5-way image classification set "dataset" from GitHub (RUT-MIIT-Projects/dataset); label vocabulary: echinocactus, mimosa, monstera, orchid, rose.

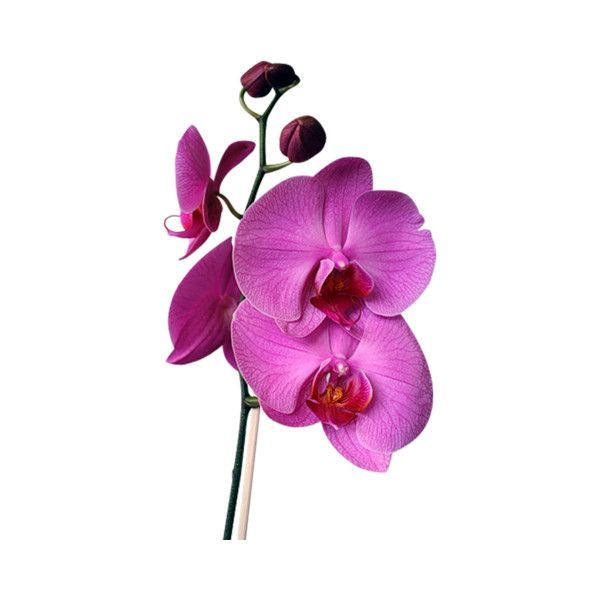
Label: orchid

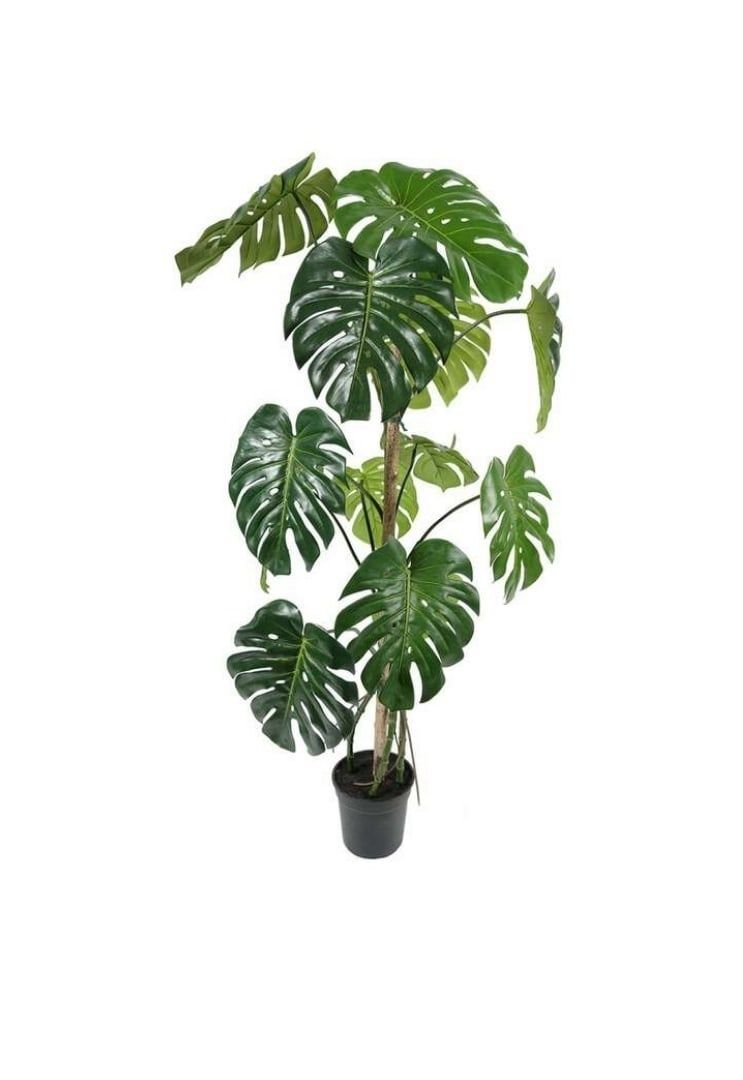
Label: monstera

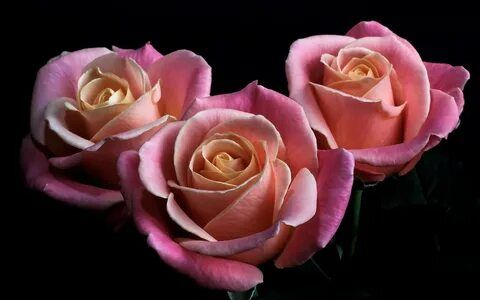
Label: rose

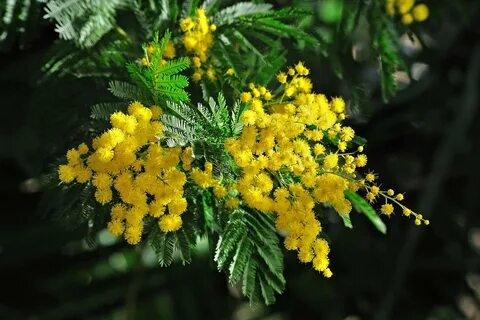
Label: mimosa

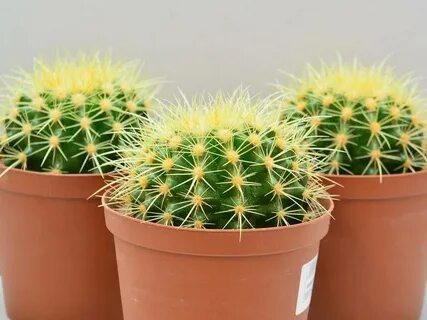
Label: echinocactus

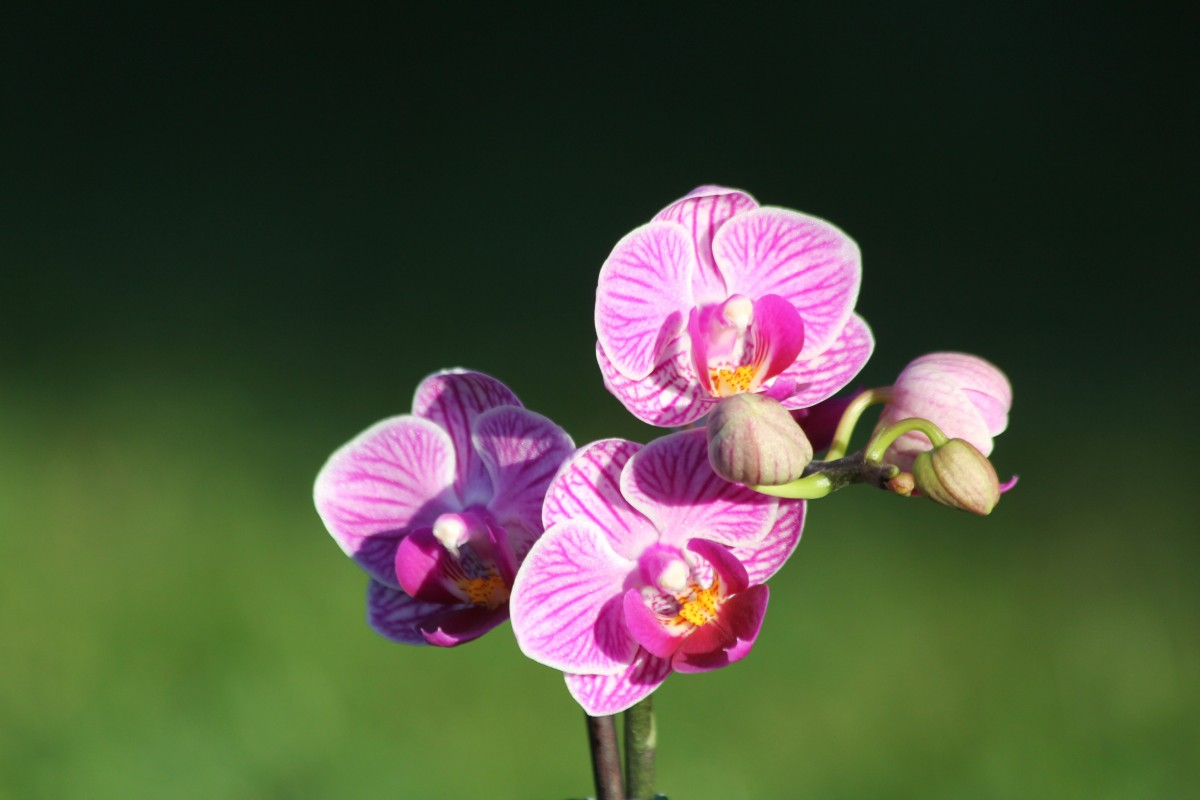
Label: orchid
